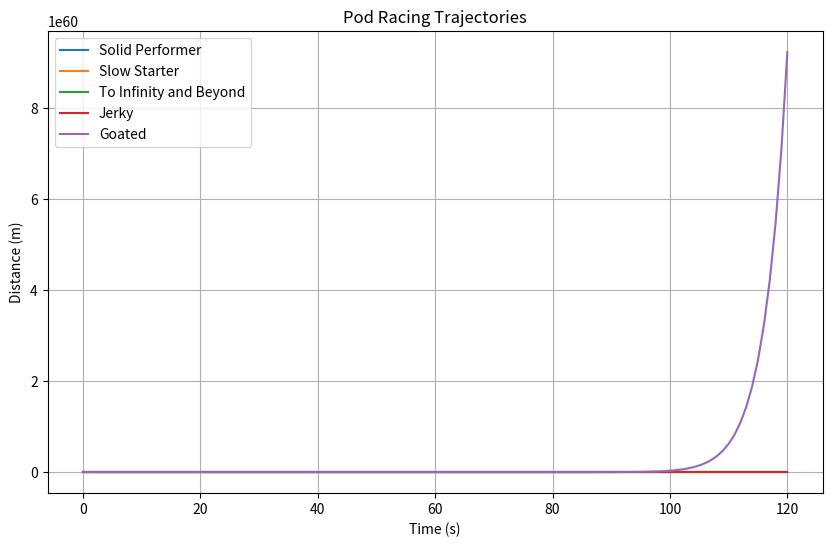

Here is the Python script that generated this plot:
from dataclasses import dataclass
from typing import Callable
import matplotlib.pyplot as plt


@dataclass
class Pod:
    name: str
    velocity_at: Callable[[float], float]

    def trajectory(self, total_time, dt):
        distance = 0
        points = [(0, 0)]
        for t in range(0, total_time, dt):
            v_t = self.velocity_at(t)
            v_t_plus_dt = self.velocity_at(t + dt)
            distance += ((v_t + v_t_plus_dt) / 2) * dt
            points.append((t + dt, distance))
        return points


racers = [
    Pod("Solid Performer", lambda t: t if t < 20 else 20),
    Pod("Slow Starter", lambda t: 0 if t < 30 else max(25, (t - 30) / 2)),
    Pod("To Infinity and Beyond", lambda t: t * 0.75),
    Pod("Jerky", lambda t: 15 if (t // 10) % 2 == 0 else -5),
    Pod("Goated", lambda t: 10 + 0.5 * t + 0.01 * t**30)
]


def print_trajectories(pods, total_time, dt):
    for pod in pods:
        print(f"Trajectory for {pod.name}:")
        for t, d in pod.trajectory(total_time, dt):
            print(f"  At t={t}s: {d}m")
        print()


def plot_trajectories(pods, total_time, dt):
    plt.figure(figsize=(10, 6))
    for pod in pods:
        times, distances = zip(*pod.trajectory(total_time, dt))
        plt.plot(times, distances, label=pod.name)
    plt.xlabel("Time (s)")
    plt.ylabel("Distance (m)")
    plt.title("Pod Racing Trajectories")
    plt.legend()
    plt.grid()
    plt.show()


plot_trajectories(racers, total_time=120, dt=1)
